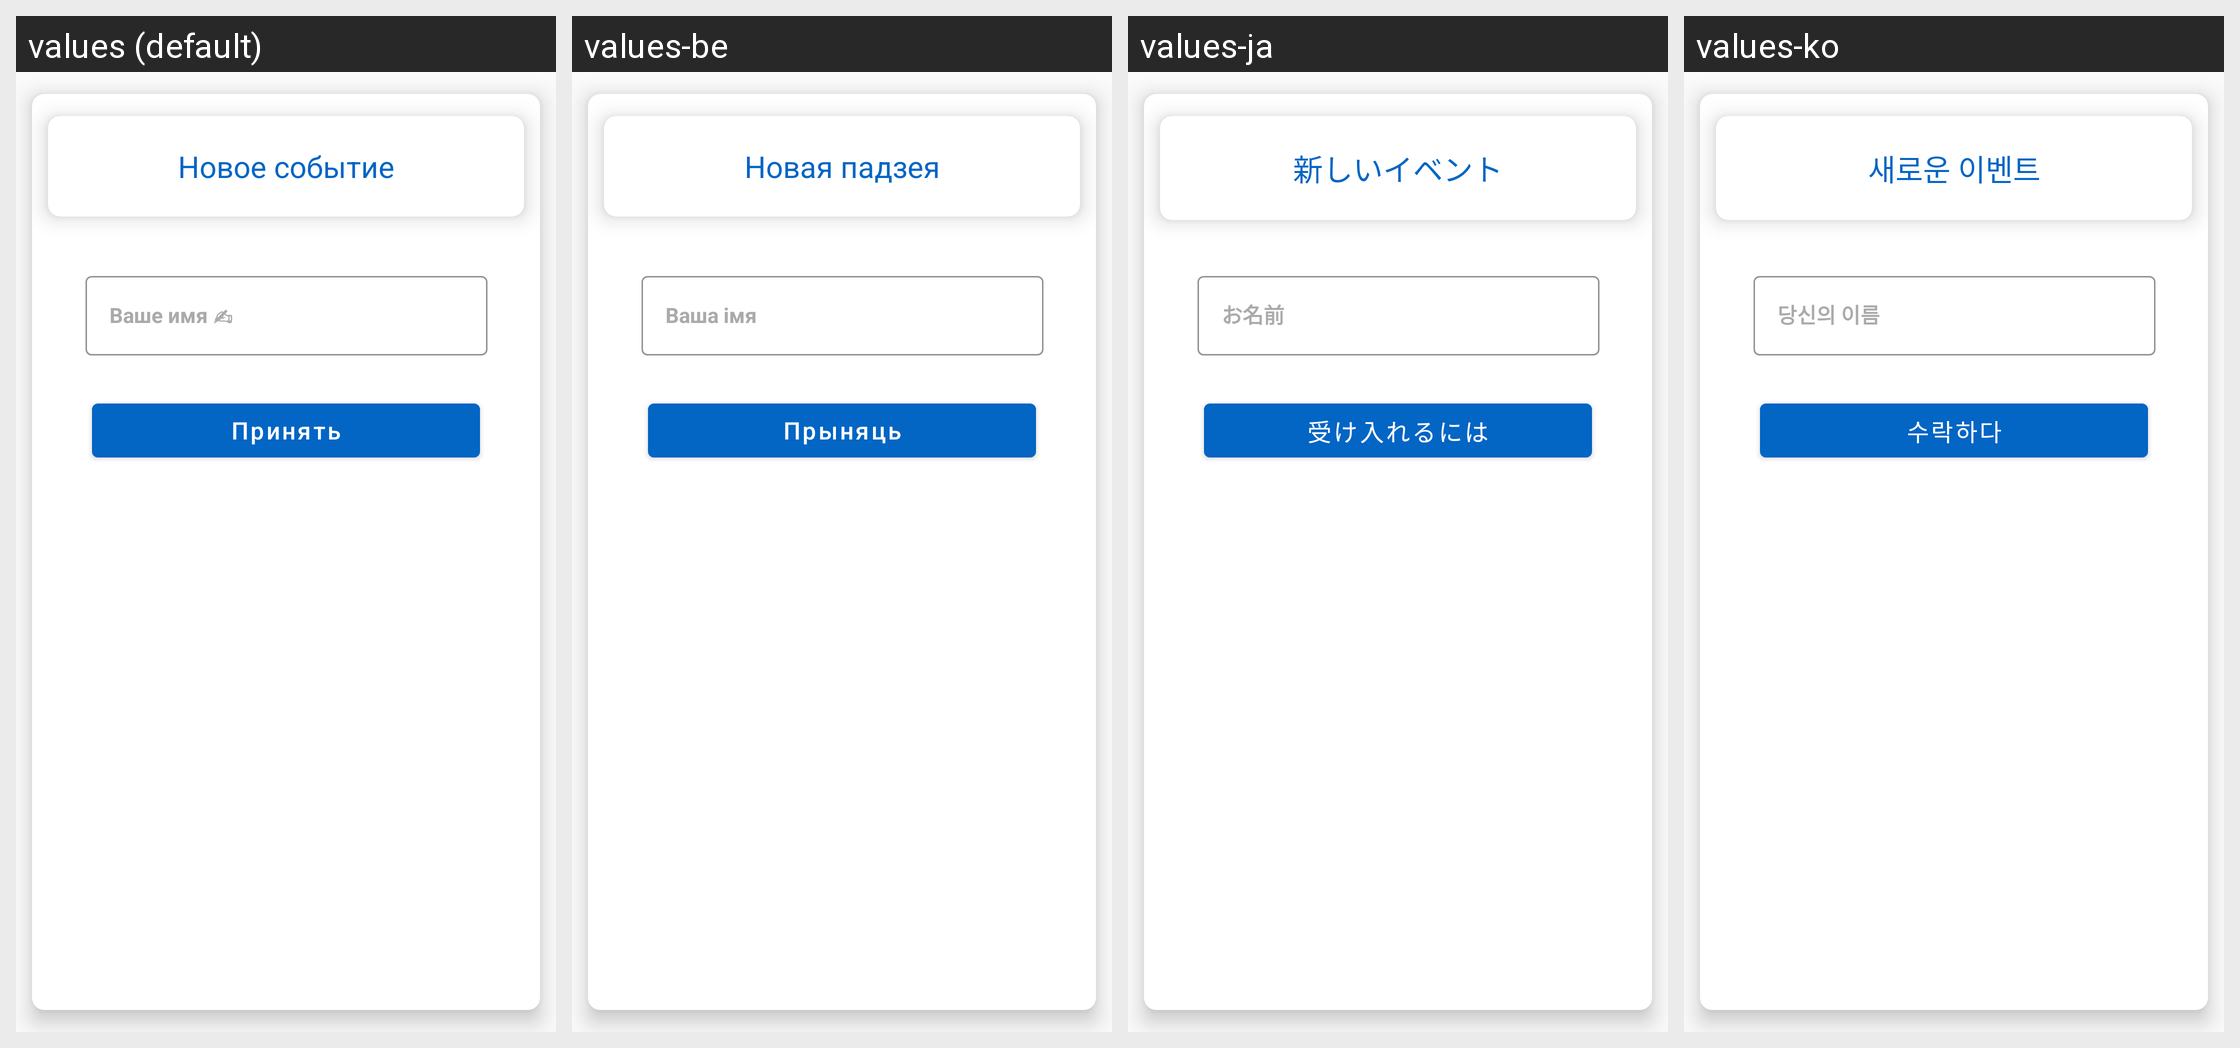

The Android screen above is rendered under several locales of the same app. Produce the string resources it draws, with the default and per-locale values.
Android screen res/layout/create_user_name.xml rendered under 4 locales, left to right: values (default), values-be, values-ja, values-ko. Device: Nexus 5 (rendered at 1080×1920; each locale shown at half size, 540×960, under a caption strip naming it); theme AppTheme.
Other locales in the repository, not shown: values-de, values-en, values-es, values-fr, values-hi, values-it, values-kk, values-ky, values-pt, values-tr, values-uk, values-uz, values-zh.
Strings drawn on this screen, with the default value and each locale's value (text and hints the layout hard-codes, and strings that could not be matched under every locale, appear in the picture but are not listed):

you_name
  values: Ваше имя ✍
  values-be: Ваша імя
  values-ja: お名前
  values-ko: 당신의 이름

apply
  values: Принять
  values-be: Прыняць
  values-ja: 受け入れるには
  values-ko: 수락하다

new_event
  values: Новое событие
  values-be: Новая падзея
  values-ja: 新しいイベント
  values-ko: 새로운 이벤트
